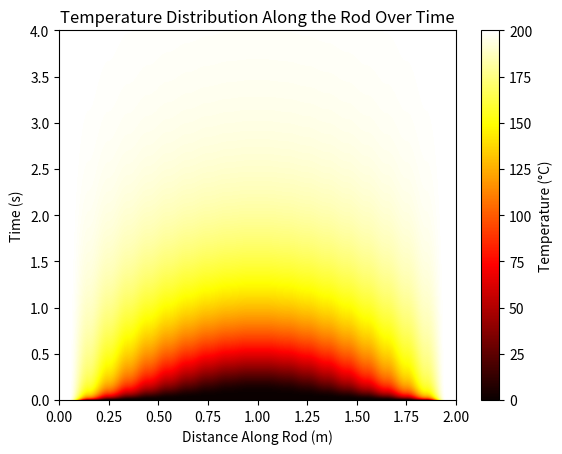

Python code for this plot:
import numpy as np
from matplotlib import pyplot as plt

# Constants and Parameters
length = 2
k = 0.466
temp_left = 200
temp_right = 200
total_time = 4

dx = 0.1
x_vec = np.linspace(0, length, int(length / dx))

dt = 0.0001
t_vec = np.linspace(0, total_time, int(total_time / dt))

u = np.zeros([len(t_vec), len(x_vec)])
u[:, 0] = temp_left
u[:, -1] = temp_right

# Time Integration
for t in range(1, len(t_vec) - 1):
    for x in range(1, len(x_vec) - 1):
        u[t + 1, x] = k * (dt / dx**2) * (u[t, x + 1] - 2 * u[t, x] + u[t, x - 1]) + u[t, x]

# Plotting using imshow()
plt.imshow(u, aspect='auto', cmap='hot', origin='lower',
           extent=[x_vec[0], x_vec[-1], t_vec[0], t_vec[-1]])
plt.colorbar(label='Temperature (°C)')
plt.xlabel('Distance Along Rod (m)')
plt.ylabel('Time (s)')
plt.title('Temperature Distribution Along the Rod Over Time')
plt.show()
